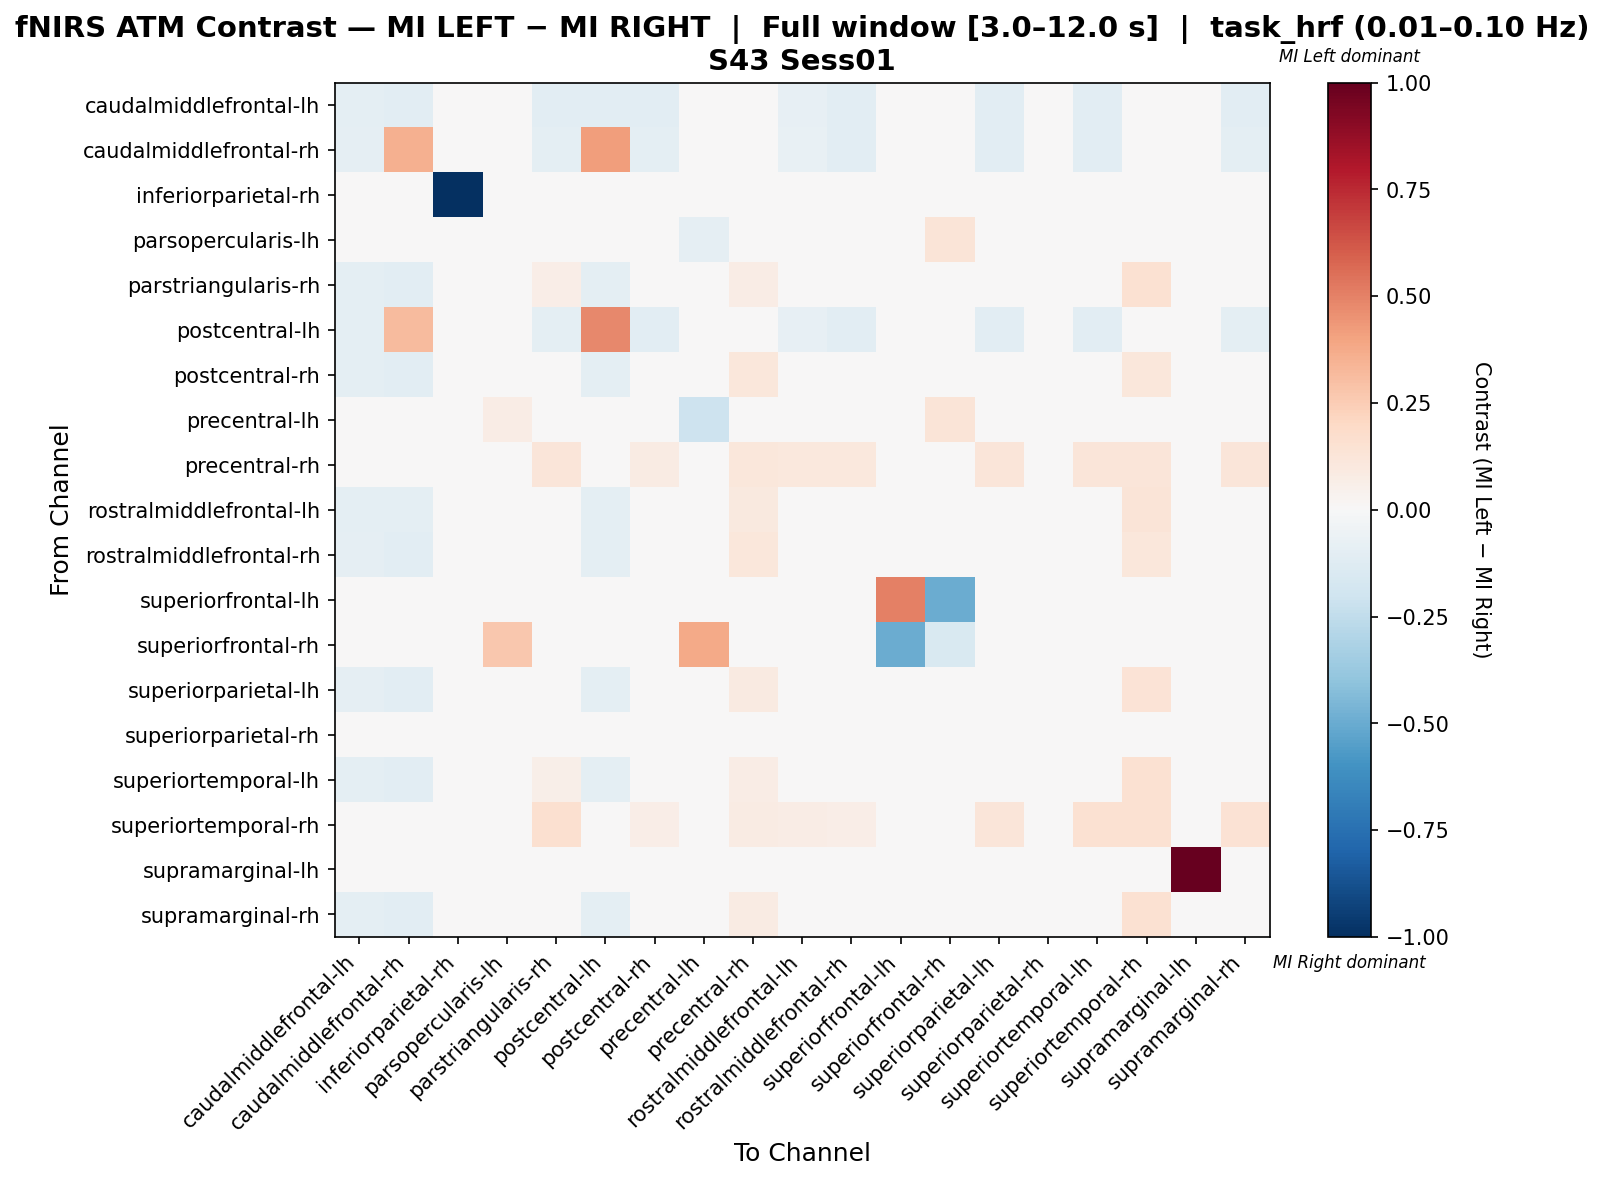

Data behind this chart, as committed beside it:
, caudalmiddlefrontal-lh, caudalmiddlefrontal-rh, inferiorparietal-rh, parsopercularis-lh, parstriangularis-rh, postcentral-lh, postcentral-rh, precentral-lh, precentral-rh, rostralmiddlefrontal-lh, rostralmiddlefrontal-rh, superiorfrontal-lh, superiorfrontal-rh, superiorparietal-lh, superiorparietal-rh, superiortemporal-lh, superiortemporal-rh, supramarginal-lh, supramarginal-rh
caudalmiddlefrontal-lh, -0.09907, -0.1022, 0.0, 0.0, -0.1022, -0.1022, -0.1022, 0.0, 0.0, -0.08359, -0.1022, 0.0, 0.0, -0.1022, 0.0, -0.1022, 0.0, 0.0, -0.1022
caudalmiddlefrontal-rh, -0.09244, 0.3522, 0.0, 0.0, -0.09524, 0.4181, -0.1008, 0.0, 0.0, -0.07563, -0.1036, 0.0, 0.0, -0.1036, 0.0, -0.1036, 0.0, 0.0, -0.09524
inferiorparietal-rh, 0.0, 0.0, -1.0, 0.0, 0.0, 0.0, 0.0, 0.0, 0.0, 0.0, 0.0, 0.0, 0.0, 0.0, 0.0, 0.0, 0.0, 0.0, 0.0
parsopercularis-lh, 0.0, 0.0, 0.0, -0.03938, 0.0, 0.0, 0.0, -0.08694, 0.0, 0.0, 0.0, 0.0, 0.1263, 0.0, 0.0, 0.0, 0.0, 0.0, 0.0
parstriangularis-rh, -0.09756, -0.1037, 0.0, 0.0, 0.06669, -0.1006, -0.04282, 0.0, 0.07605, -0.01007, -0.03902, 0.0, 0.0, 0.01041, 0.0, 0.04843, 0.1521, 0.0, 0.04007
postcentral-lh, -0.09621, 0.3161, 0.0, 0.0, -0.09913, 0.4769, -0.105, 0.0, 0.0, -0.07872, -0.105, 0.0, 0.0, -0.105, 0.0, -0.105, 0.0, 0.0, -0.09913
postcentral-rh, -0.09538, -0.104, 0.0, 0.0, 0.01852, -0.1012, 0.005443, 0.0, 0.1168, 0.009557, -0.004747, 0.0, 0.0, 0.009852, 0.0, 0.009852, 0.1168, 0.0, 0.01852
precentral-lh, 0.0, 0.0, 0.0, 0.0777, 0.0, 0.0, 0.0, -0.2038, 0.0, 0.0, 0.0, 0.0, 0.1261, 0.0, 0.0, 0.0, 0.0, 0.0, 0.0
precentral-rh, 0.0, 0.0, 0.0, 0.0, 0.1198, 0.0, 0.08383, 0.0, 0.1138, 0.1018, 0.1018, 0.0, 0.0, 0.1198, 0.0, 0.1198, 0.1198, 0.0, 0.1198
rostralmiddlefrontal-lh, -0.09507, -0.09507, 0.0, 0.0, 0.02993, -0.09507, -0.02928, 0.0, 0.09868, -0.02595, -0.002965, 0.0, 0.0, 0.02993, 0.0, 0.02993, 0.125, 0.0, 0.02993
rostralmiddlefrontal-rh, -0.09167, -0.1028, 0.0, 0.0, 0.02199, -0.1, -0.02059, 0.0, 0.1164, 0.03459, -0.0043, 0.0, 0.0, 0.002549, 0.0, 0.005327, 0.1164, 0.0, 0.02199
superiorfrontal-lh, 0.0, 0.0, 0.0, 0.0, 0.0, 0.0, 0.0, 0.0, 0.0, 0.0, 0.0, 0.5, -0.5, 0.0, 0.0, 0.0, 0.0, 0.0, 0.0
superiorfrontal-rh, 0.0, 0.0, 0.0, 0.2703, 0.0, 0.0, 0.0, 0.3784, 0.0, 0.0, 0.0, -0.5, -0.1486, 0.0, 0.0, 0.0, 0.0, 0.0, 0.0
superiorparietal-lh, -0.09218, -0.1034, 0.0, 0.0, 0.04077, -0.1006, -0.03095, 0.0, 0.0905, 0.01055, -0.03481, 0.0, 0.0, 0.01949, 0.0, 0.02401, 0.1357, 0.0, 0.04077
superiorparietal-rh, 0.0, 0.0, 0.0, 0.0, 0.0, 0.0, 0.0, 0.0, 0.0, 0.0, 0.0, 0.0, 0.0, 0.0, 0.0, 0.0, 0.0, 0.0, 0.0
superiortemporal-lh, -0.09402, -0.1026, 0.0, 0.0, 0.05817, -0.09972, -0.04055, 0.0, 0.07752, -0.00328, -0.04237, 0.0, 0.0, 0.008017, 0.0, 0.0372, 0.155, 0.0, 0.04654
superiortemporal-rh, 0.0, 0.0, 0.0, 0.0, 0.1569, 0.0, 0.06275, 0.0, 0.07843, 0.07451, 0.06667, 0.0, 0.0, 0.1176, 0.0, 0.149, 0.1529, 0.0, 0.1412
supramarginal-lh, 0.0, 0.0, 0.0, 0.0, 0.0, 0.0, 0.0, 0.0, 0.0, 0.0, 0.0, 0.0, 0.0, 0.0, 0.0, 0.0, 0.0, 1.0, 0.0
supramarginal-rh, -0.09756, -0.1037, 0.0, 0.0, 0.04798, -0.1006, -0.0394, 0.0, 0.08032, -0.006012, -0.03539, 0.0, 0.0, 0.01682, 0.0, 0.04494, 0.1486, 0.0, 0.04397
